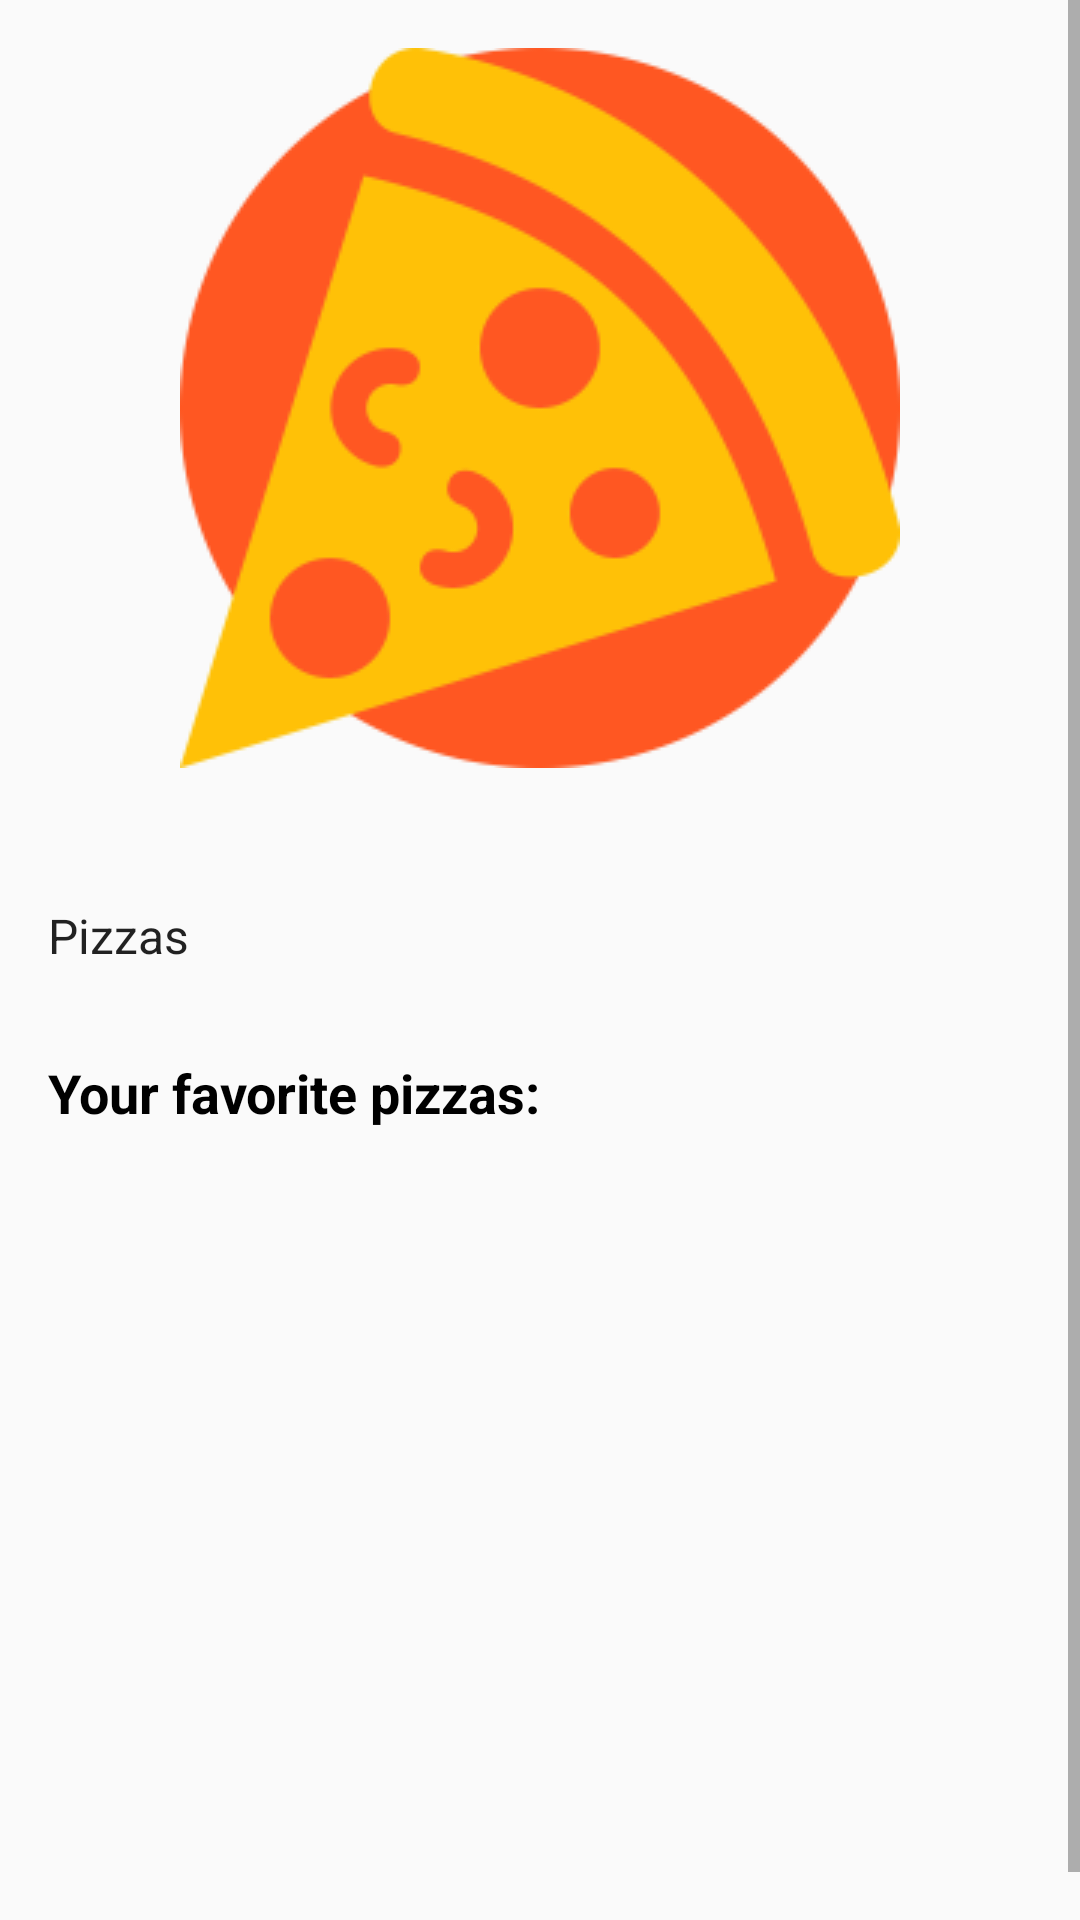

Write the Android layout XML for this screen, with the resource values it uses.
<!-- AndroidManifest.xml: application theme AppTheme -->
<!-- res/layout/activity_top_level.xml -->
<?xml version="1.0" encoding="utf-8"?>
<ScrollView xmlns:android="http://schemas.android.com/apk/res/android"
    android:layout_width="match_parent"
    android:layout_height="wrap_content">

    <LinearLayout
        android:layout_width="match_parent"
        android:layout_height="wrap_content"
        android:orientation="vertical">

        <ImageView
            android:layout_width="wrap_content"
            android:layout_height="wrap_content"
            android:layout_gravity="center"
            android:scaleType="center"
            android:padding="16dp"
            android:layout_marginBottom="16dp"
            android:src="@drawable/pizza_logo"
            android:contentDescription="@string/pizzas_logo" />

        <ListView
            android:id="@+id/options"
            android:layout_width="match_parent"
            android:layout_height="wrap_content"
            android:entries="@array/list_options" />

        <TextView
            android:layout_width="wrap_content"
            android:layout_height="wrap_content"
            android:layout_marginTop="16dp"
            android:paddingHorizontal="16dp"
            android:text="@string/favorites"
            android:textSize="18sp"
            android:textColor="@color/black"
            android:textStyle="bold" />

        <ListView
            android:id="@+id/list_favorites"
            android:layout_width="match_parent"
            android:layout_height="280dp" />
    </LinearLayout>
</ScrollView>
<!-- resources referenced by this layout -->
<resources>
  <string-array name="list_options">
          <item>Pizzas</item>
      </string-array>
  <color name="black">#FF000000</color>
  <!-- drawable pizza_logo: png bitmap (drawable, 15907 bytes) -->
  <string name="favorites">Your favorite pizzas:</string>
  <string name="pizzas_logo">Pizzas logo</string>
  <style name="AppTheme" parent="Theme.AppCompat.Light.DarkActionBar">
          
          <item name="colorPrimary">@color/red_500</item>
          <item name="colorPrimaryDark">@color/red_700</item>
          <item name="colorAccent">@color/orange_400</item>
      </style>
  <color name="red_500">#F44336</color>
  <color name="red_700">#D32F2F</color>
  <color name="orange_400">#FFA726</color>
</resources>
